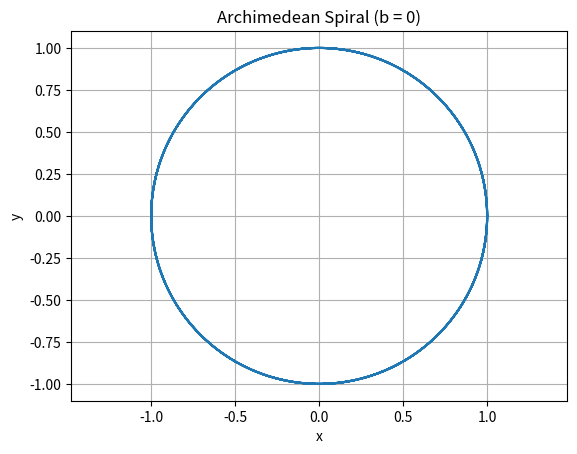

The script that saved this image:
import numpy as np
import matplotlib.pyplot as plt

class ArchimedeanSpiral:
    def __init__(self, a: float, theta: np.ndarray):
        """
        构造函数，定义等距螺线属性
        :param a: 螺线初始半径
        :param theta: 螺线的角度数组 (弧度制)
        b 始终为 0
        """
        self.a = a  # 初始半径
        self.b = 0  # 在本题中 b 始终为 0
        self.theta = theta  # 角度数组
        self.r = self.a + self.b * theta  # 极径
        self.x = self.r * np.cos(theta)  # x 坐标
        self.y = self.r * np.sin(theta)  # y 坐标

if __name__ == '__main__':
    # 定义角度范围
    theta = np.linspace(0, 10 * np.pi, 1000)
    a = 1  # 螺线初始半径
    
    # 创建螺线对象
    spiral = ArchimedeanSpiral(a, theta)
    
    # 绘制螺线
    plt.plot(spiral.x, spiral.y)
    plt.title('Archimedean Spiral (b = 0)')
    plt.axis('equal')  # 确保 x 和 y 轴比例相同
    plt.xlabel("x")
    plt.ylabel("y")
    plt.grid(True)
    plt.show()
